Image classification data set "cookie" (tsimons89/eco_feature on GitHub). Class labels (3): broken, crooked, good.

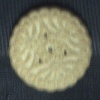
Label: good

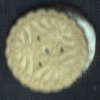
Label: crooked

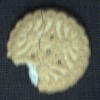
Label: broken

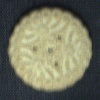
Label: good

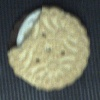
Label: broken

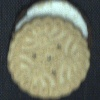
Label: crooked
